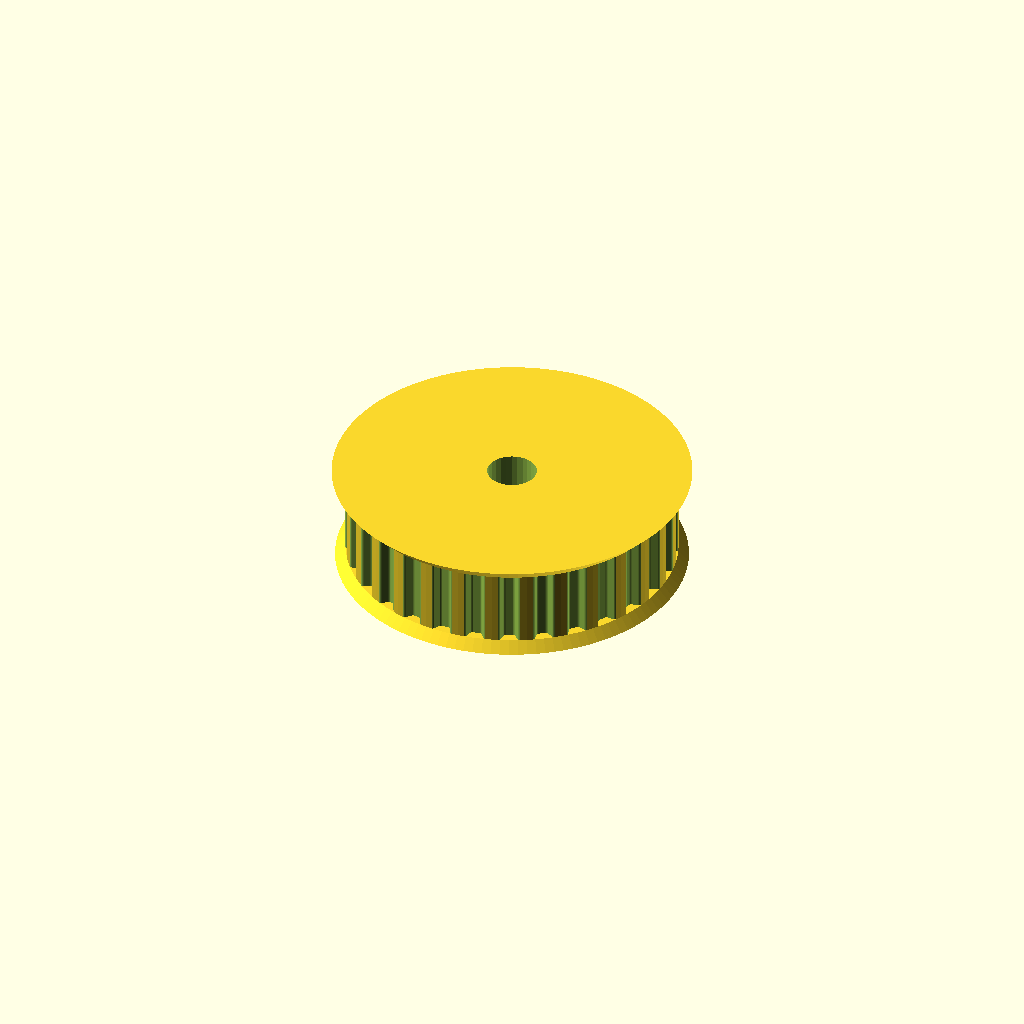
Cell 1 — every parameter at its default value.
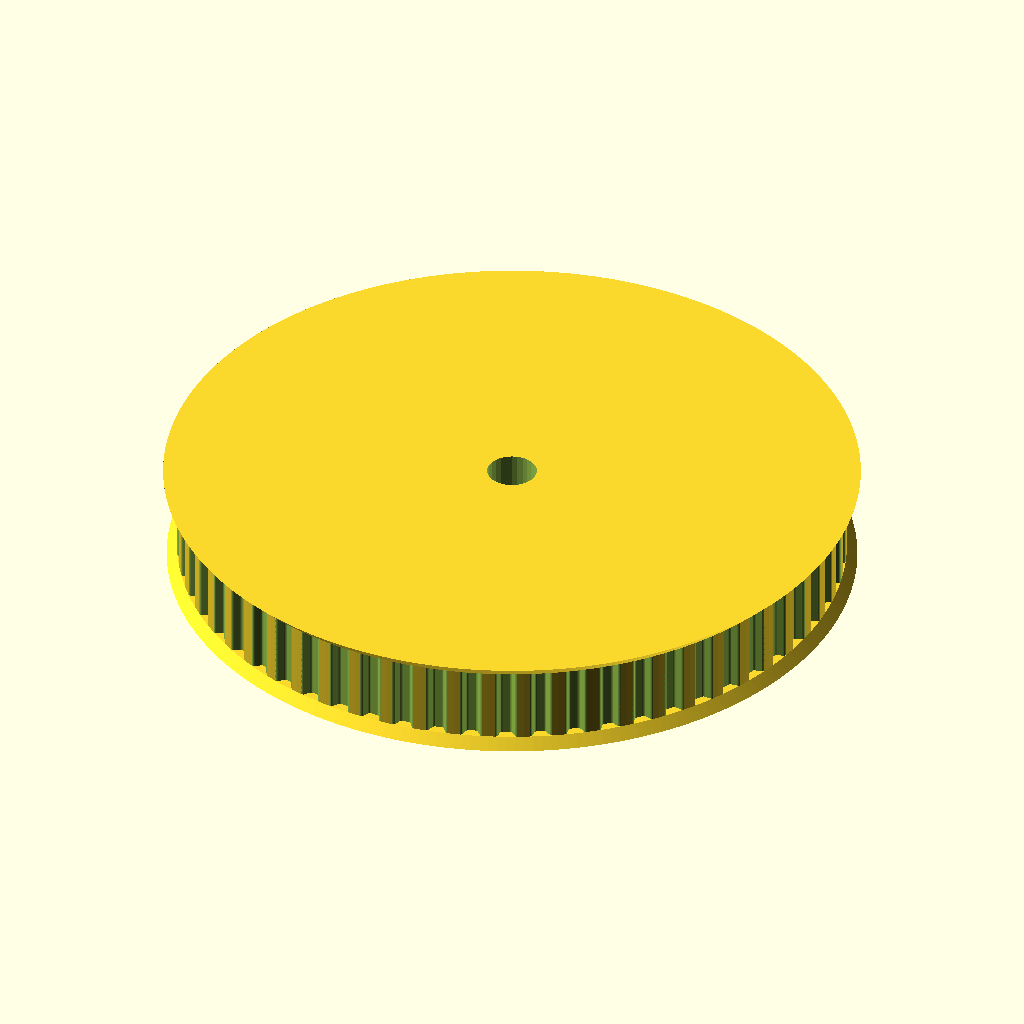
Cell 2: teeth = 60 (everything else at default).
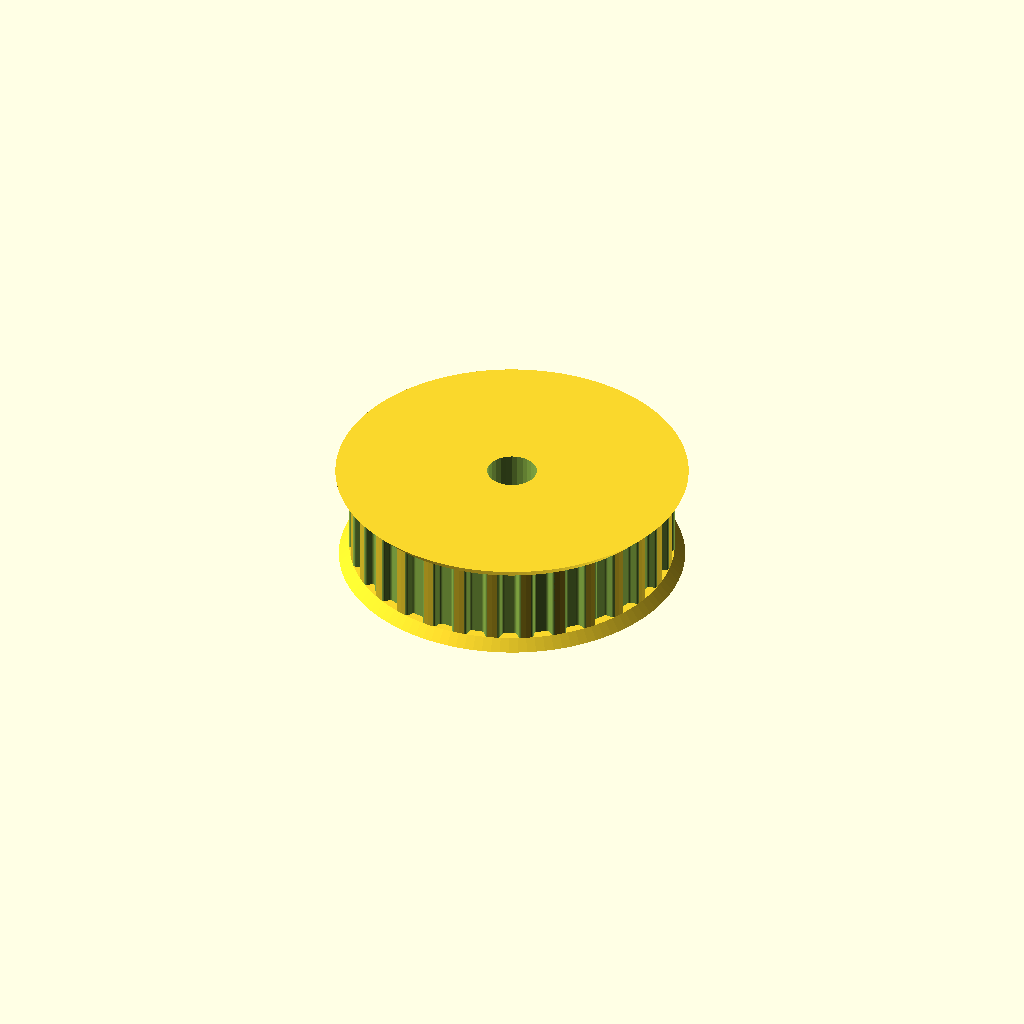
Cell 3: profile = 6 (everything else at default).
One fixed orthographic camera (rotation 55°, 0°, 25°; colour scheme Cornfield) for every cell.
The OpenSCAD source (Design/123dx/servo pulley.scad):
// Parametric Pulley with multiple belt profiles
// by droftarts January 2012

// Based on pulleys by:
// http://www.thingiverse.com/thing:11256 by me!
// https://github.com/prusajr/PrusaMendel by Josef Prusa
// http://www.thingiverse.com/thing:3104 by GilesBathgate
// http://www.thingiverse.com/thing:2079 by nophead

// dxf tooth data from http://oem.cadregister.com/asp/PPOW_Entry.asp?company=915217&elementID=07807803/METRIC/URETH/WV0025/F
// pulley diameter checked and modelled from data at http://www.sdp-si.com/D265/HTML/D265T016.html

/**
 * @name Pulley
 * @category Printed
 * @using 1 x m3 nut, normal or nyloc
 * @using 1 x m3x10 set screw or 1 x m3x8 grub screw
 */


// tuneable constants

teeth = 30;			// Number of teeth, standard Mendel T5 belt = 8, gives Outside Diameter of 11.88mm
profile = 3;		// 1=MXL 2=40DP 3=XL 4=H 5=T2.5 6=T5 7=T10 8=AT5 9=HTD_3mm 10=HTD_5mm 11=HTD_8mm 12=GT2_2mm 13=GT2_3mm 14=GT2_5mm

motor_shaft = 7.2;	// NEMA17 motor shaft exact diameter = 5
m3_dia = 3.5;		// 3mm hole diameter
m3_nut_hex = 1;		// 1 for hex, 0 for square nut
m3_nut_flats = 5.9;	// normal M3 hex nut exact width = 5.5
m3_nut_depth = 2.9;	// normal M3 hex nut exact depth = 2.4, nyloc = 4

retainer = 1;		// Belt retainer above teeth, 0 = No, 1 = Yes
retainer_ht = 2;	// height of retainer flange over pulley, standard = 1.5
idler = 1;			// Belt retainer below teeth, 0 = No, 1 = Yes
idler_ht = 1.5;		// height of idler flange over pulley, standard = 1.5

pulley_t_ht = 11;	// length of toothed part of pulley, standard = 12
pulley_b_ht = 0;		// pulley base height, standard = 8. Set to same as idler_ht if you want an idler but no pulley.
pulley_b_dia = 42;	// pulley base diameter, standard = 20
no_of_nuts = 2;		// number of captive nuts required, standard = 1
nut_angle = 180;		// angle between nuts, standard = 90
nut_shaft_distance = 5;	// distance between inner face of nut and shaft, can be negative.


//	********************************
//	** Scaling tooth for good fit **
//	********************************
/*	To improve fit of belt to pulley, set the following constant. Decrease or increase by 0.1mm at a time. We are modelling the *BELT* tooth here, not the tooth on the pulley. Increasing the number will *decrease* the pulley tooth size. Increasing the tooth width will also scale proportionately the tooth depth, to maintain the shape of the tooth, and increase how far into the pulley the tooth is indented. Can be negative */

additional_tooth_width = 0.2; //mm

//	If you need more tooth depth than this provides, adjust the following constant. However, this will cause the shape of the tooth to change.

additional_tooth_depth = 0; //mm

// calculated constants

nut_elevation = pulley_b_ht/2;
m3_nut_points = 2*((m3_nut_flats/2)/cos(30)); // This is needed for the nut trap

// The following set the pulley diameter for a given number of teeth

MXL_pulley_dia = tooth_spacing (2.032,0.254);
40DP_pulley_dia = tooth_spacing (2.07264,0.1778);
XL_pulley_dia = tooth_spacing (5.08,0.254);
H_pulley_dia = tooth_spacing (9.525,0.381);
T2_5_pulley_dia = tooth_spaceing_curvefit (0.7467,0.796,1.026);
T5_pulley_dia = tooth_spaceing_curvefit (0.6523,1.591,1.064);
T10_pulley_dia = tooth_spacing (10,0.93);
AT5_pulley_dia = tooth_spaceing_curvefit (0.6523,1.591,1.064);
HTD_3mm_pulley_dia = tooth_spacing (3,0.381);
HTD_5mm_pulley_dia = tooth_spacing (5,0.5715);
HTD_8mm_pulley_dia = tooth_spacing (8,0.6858);
GT2_2mm_pulley_dia = tooth_spacing (2,0.254);
GT2_3mm_pulley_dia = tooth_spacing (3,0.381);
GT2_5mm_pulley_dia = tooth_spacing (5,0.5715);

// The following calls the pulley creation part, and passes the pulley diameter and tooth width to that module

if ( profile == 1 ) { pulley ( "MXL" , MXL_pulley_dia , 0.508 , 1.321 ); }
if ( profile == 2 ) { pulley ( "40 D.P." , 40DP_pulley_dia , 0.457 , 1.226 ); }
if ( profile == 3 ) { pulley ( "XL" , XL_pulley_dia , 1.27, 3.051 ); }
if ( profile == 4 ) { pulley ( "H" , H_pulley_dia ,1.905 , 5.359 ); }
if ( profile == 5 ) { pulley ( "T2.5" , T2_5_pulley_dia , 0.7 , 1.678 ); }
if ( profile == 6 ) { pulley ( "T5" , T5_pulley_dia , 1.19 , 3.264 ); }
if ( profile == 7 ) { pulley ( "T10" , T10_pulley_dia , 2.5 , 6.13 ); }
if ( profile == 8 ) { pulley ( "AT5" , AT5_pulley_dia , 1.19 , 4.268 ); }
if ( profile == 9 ) { pulley ( "HTD 3mm" , HTD_3mm_pulley_dia , 1.289 , 2.27 ); }
if ( profile == 10 ) { pulley ( "HTD 5mm" , HTD_5mm_pulley_dia , 2.199 , 3.781 ); }
if ( profile == 11 ) { pulley ( "HTD 8mm" , HTD_8mm_pulley_dia , 3.607 , 6.603 ); }
if ( profile == 12 ) { pulley ( "GT2 2mm" , GT2_2mm_pulley_dia , 0.764 , 1.494 ); }
if ( profile == 13 ) { pulley ( "GT2 3mm" , GT2_3mm_pulley_dia , 1.169 , 2.31 ); }
if ( profile == 14 ) { pulley ( "GT2 5mm" , GT2_5mm_pulley_dia , 1.969 , 3.952 ); }

// Functions

function tooth_spaceing_curvefit (b,c,d)
	= ((c * pow(teeth,d)) / (b + pow(teeth,d))) * teeth ;

function tooth_spacing(tooth_pitch,pitch_line_offset)
	= (2*((teeth*tooth_pitch)/(3.14159265*2)-pitch_line_offset)) ;

// Main Module

module pulley( belt_type , pulley_OD , tooth_depth , tooth_width )
	{
	echo (str("Belt type = ",belt_type,"; Number of teeth = ",teeth,"; Pulley Outside Diameter = ",pulley_OD,"mm "));
	tooth_distance_from_centre = sqrt( pow(pulley_OD/2,2) - pow((tooth_width+additional_tooth_width)/2,2));
	tooth_width_scale = (tooth_width + additional_tooth_width ) / tooth_width;
	tooth_depth_scale = ((tooth_depth + additional_tooth_depth ) / tooth_depth) ;


//	************************************************************************
//	*** uncomment the following line if pulley is wider than puller base ***
//	************************************************************************

//	translate ([0,0, pulley_b_ht + pulley_t_ht + retainer_ht ]) rotate ([0,180,0])

	difference()
	 {	 
		union()
		{
			//base
	
			if ( pulley_b_ht < 2 ) { echo ("CAN'T DRAW PULLEY BASE, HEIGHT LESS THAN 2!!!"); } else {
				rotate_extrude($fn=pulley_b_dia*2)
				{
						square([pulley_b_dia/2-1,pulley_b_ht]);
						square([pulley_b_dia/2,pulley_b_ht-1]);
						translate([pulley_b_dia/2-1,pulley_b_ht-1]) circle(1);
				}
			}
	
		difference()
			{
			//shaft - diameter is outside diameter of pulley
			
			translate([0,0,pulley_b_ht]) 
			rotate ([0,0,360/(teeth*4)]) 
			cylinder(r=pulley_OD/2,h=pulley_t_ht, $fn=teeth*4);
	
			//teeth - cut out of shaft
		
			for(i=[1:teeth]) 
			rotate([0,0,i*(360/teeth)])
			translate([0,-tooth_distance_from_centre,pulley_b_ht -1]) 
			scale ([ tooth_width_scale , tooth_depth_scale , 1 ]) 
			{
			if ( profile == 1 ) { MXL();}
			if ( profile == 2 ) { 40DP();}
			if ( profile == 3 ) { XL();}
			if ( profile == 4 ) { H();}
			if ( profile == 5 ) { T2_5();}
			if ( profile == 6 ) { T5();}
			if ( profile == 7 ) { T10();}
			if ( profile == 8 ) { AT5();}
			if ( profile == 9 ) { HTD_3mm();}
			if ( profile == 10 ) { HTD_5mm();}
			if ( profile == 11 ) { HTD_8mm();}
			if ( profile == 12 ) { GT2_2mm();}
			if ( profile == 13 ) { GT2_3mm();}
			if ( profile == 14 ) { GT2_5mm();}
			}

			}
			
		//belt retainer / idler
		if ( retainer > 0 ) {translate ([0,0, pulley_b_ht + pulley_t_ht ]) 
		rotate_extrude($fn=teeth*4)  
		polygon([[0,0],[pulley_OD/2,0],[pulley_OD/2 + retainer_ht , retainer_ht],[0 , retainer_ht],[0,0]]);}
		
		if ( idler > 0 ) {translate ([0,0, pulley_b_ht - idler_ht ]) 
		rotate_extrude($fn=teeth*4)  
		polygon([[0,0],[pulley_OD/2 + idler_ht,0],[pulley_OD/2 , idler_ht],[0 , idler_ht],[0,0]]);}
	
		}
	   
		//hole for motor shaft
		translate([0,0,-1])cylinder(r=motor_shaft/2,h=pulley_b_ht + pulley_t_ht + retainer_ht + 2,$fn=motor_shaft*4);
				
		//captive nut and grub screw holes
	
		if ( pulley_b_ht < m3_nut_flats ) { echo ("CAN'T DRAW CAPTIVE NUTS, HEIGHT LESS THAN NUT DIAMETER!!!"); } else {
		if ( (pulley_b_dia - motor_shaft)/2 < m3_nut_depth + 3 ) { echo ("CAN'T DRAW CAPTIVE NUTS, DIAMETER TOO SMALL FOR NUT DEPTH!!!"); } else {
	
			for(j=[1:no_of_nuts]) rotate([0,0,j*nut_angle])
			translate([0,0,nut_elevation])rotate([90,0,0])
	
			union()
			{
				//entrance
				translate([0,-pulley_b_ht/4-0.5,motor_shaft/2+m3_nut_depth/2+nut_shaft_distance]) cube([m3_nut_flats,pulley_b_ht/2+1,m3_nut_depth],center=true);
	
				//nut
				if ( m3_nut_hex > 0 )
					{
						// hex nut
						translate([0,0.25,motor_shaft/2+m3_nut_depth/2+nut_shaft_distance]) rotate([0,0,30]) cylinder(r=m3_nut_points/2,h=m3_nut_depth,center=true,$fn=6);
					} else {
						// square nut
						translate([0,0.25,motor_shaft/2+m3_nut_depth/2+nut_shaft_distance]) cube([m3_nut_flats,m3_nut_flats,m3_nut_depth],center=true);
					}
	
				//grub screw hole
				rotate([0,0,22.5])cylinder(r=m3_dia/2,h=pulley_b_dia/2+1,$fn=8);
			}
		}}
	 }
	   
	}


// Tooth profile modules

module MXL()
	{
	linear_extrude(height=pulley_t_ht+2) polygon([[-0.660421,-0.5],[-0.660421,0],[-0.621898,0.006033],[-0.587714,0.023037],[-0.560056,0.049424],[-0.541182,0.083609],[-0.417357,0.424392],[-0.398413,0.458752],[-0.370649,0.48514],[-0.336324,0.502074],[-0.297744,0.508035],[0.297744,0.508035],[0.336268,0.502074],[0.370452,0.48514],[0.39811,0.458752],[0.416983,0.424392],[0.540808,0.083609],[0.559752,0.049424],[0.587516,0.023037],[0.621841,0.006033],[0.660421,0],[0.660421,-0.5]]);
	}

module 40DP()
	{
	linear_extrude(height=pulley_t_ht+2) polygon([[-0.612775,-0.5],[-0.612775,0],[-0.574719,0.010187],[-0.546453,0.0381],[-0.355953,0.3683],[-0.327604,0.405408],[-0.291086,0.433388],[-0.248548,0.451049],[-0.202142,0.4572],[0.202494,0.4572],[0.248653,0.451049],[0.291042,0.433388],[0.327609,0.405408],[0.356306,0.3683],[0.546806,0.0381],[0.574499,0.010187],[0.612775,0],[0.612775,-0.5]]);
	}

module XL()
	{
	linear_extrude(height=pulley_t_ht+2) polygon([[-1.525411,-1],[-1.525411,0],[-1.41777,0.015495],[-1.320712,0.059664],[-1.239661,0.129034],[-1.180042,0.220133],[-0.793044,1.050219],[-0.733574,1.141021],[-0.652507,1.210425],[-0.555366,1.254759],[-0.447675,1.270353],[0.447675,1.270353],[0.555366,1.254759],[0.652507,1.210425],[0.733574,1.141021],[0.793044,1.050219],[1.180042,0.220133],[1.239711,0.129034],[1.320844,0.059664],[1.417919,0.015495],[1.525411,0],[1.525411,-1]]);
	}

module H()
	{
	linear_extrude(height=pulley_t_ht+2) polygon([[-2.6797,-1],[-2.6797,0],[-2.600907,0.006138],[-2.525342,0.024024],[-2.45412,0.052881],[-2.388351,0.091909],[-2.329145,0.140328],[-2.277614,0.197358],[-2.234875,0.262205],[-2.202032,0.334091],[-1.75224,1.57093],[-1.719538,1.642815],[-1.676883,1.707663],[-1.62542,1.764693],[-1.566256,1.813112],[-1.500512,1.85214],[-1.4293,1.880997],[-1.353742,1.898883],[-1.274949,1.905021],[1.275281,1.905021],[1.354056,1.898883],[1.429576,1.880997],[1.500731,1.85214],[1.566411,1.813112],[1.625508,1.764693],[1.676919,1.707663],[1.719531,1.642815],[1.752233,1.57093],[2.20273,0.334091],[2.235433,0.262205],[2.278045,0.197358],[2.329455,0.140328],[2.388553,0.091909],[2.454233,0.052881],[2.525384,0.024024],[2.600904,0.006138],[2.6797,0],[2.6797,-1]]);
	}

module T2_5()
	{
	linear_extrude(height=pulley_t_ht+2) polygon([[-0.839258,-0.5],[-0.839258,0],[-0.770246,0.021652],[-0.726369,0.079022],[-0.529167,0.620889],[-0.485025,0.67826],[-0.416278,0.699911],[0.416278,0.699911],[0.484849,0.67826],[0.528814,0.620889],[0.726369,0.079022],[0.770114,0.021652],[0.839258,0],[0.839258,-0.5]]);
	}

module T5()
	{
	linear_extrude(height=pulley_t_ht+2) polygon([[-1.632126,-0.5],[-1.632126,0],[-1.568549,0.004939],[-1.507539,0.019367],[-1.450023,0.042686],[-1.396912,0.074224],[-1.349125,0.113379],[-1.307581,0.159508],[-1.273186,0.211991],[-1.246868,0.270192],[-1.009802,0.920362],[-0.983414,0.978433],[-0.949018,1.030788],[-0.907524,1.076798],[-0.859829,1.115847],[-0.80682,1.147314],[-0.749402,1.170562],[-0.688471,1.184956],[-0.624921,1.189895],[0.624971,1.189895],[0.688622,1.184956],[0.749607,1.170562],[0.807043,1.147314],[0.860055,1.115847],[0.907754,1.076798],[0.949269,1.030788],[0.9837,0.978433],[1.010193,0.920362],[1.246907,0.270192],[1.273295,0.211991],[1.307726,0.159508],[1.349276,0.113379],[1.397039,0.074224],[1.450111,0.042686],[1.507589,0.019367],[1.568563,0.004939],[1.632126,0],[1.632126,-0.5]]);
	}

module T10()
	{
	linear_extrude(height=pulley_t_ht+2) polygon([[-3.06511,-1],[-3.06511,0],[-2.971998,0.007239],[-2.882718,0.028344],[-2.79859,0.062396],[-2.720931,0.108479],[-2.651061,0.165675],[-2.590298,0.233065],[-2.539962,0.309732],[-2.501371,0.394759],[-1.879071,2.105025],[-1.840363,2.190052],[-1.789939,2.266719],[-1.729114,2.334109],[-1.659202,2.391304],[-1.581518,2.437387],[-1.497376,2.47144],[-1.408092,2.492545],[-1.314979,2.499784],[1.314979,2.499784],[1.408091,2.492545],[1.497371,2.47144],[1.581499,2.437387],[1.659158,2.391304],[1.729028,2.334109],[1.789791,2.266719],[1.840127,2.190052],[1.878718,2.105025],[2.501018,0.394759],[2.539726,0.309732],[2.59015,0.233065],[2.650975,0.165675],[2.720887,0.108479],[2.798571,0.062396],[2.882713,0.028344],[2.971997,0.007239],[3.06511,0],[3.06511,-1]]);
	}

module AT5()
	{
	linear_extrude(height=pulley_t_ht+2) polygon([[-2.134129,-0.75],[-2.134129,0],[-2.058023,0.005488],[-1.984595,0.021547],[-1.914806,0.047569],[-1.849614,0.082947],[-1.789978,0.127073],[-1.736857,0.179338],[-1.691211,0.239136],[-1.653999,0.305859],[-1.349199,0.959203],[-1.286933,1.054635],[-1.201914,1.127346],[-1.099961,1.173664],[-0.986896,1.18992],[0.986543,1.18992],[1.099614,1.173664],[1.201605,1.127346],[1.286729,1.054635],[1.349199,0.959203],[1.653646,0.305859],[1.690859,0.239136],[1.73651,0.179338],[1.789644,0.127073],[1.849305,0.082947],[1.914539,0.047569],[1.984392,0.021547],[2.057906,0.005488],[2.134129,0],[2.134129,-0.75]]);
	}

module HTD_3mm()
	{
	linear_extrude(height=pulley_t_ht+2) polygon([[-1.135062,-0.5],[-1.135062,0],[-1.048323,0.015484],[-0.974284,0.058517],[-0.919162,0.123974],[-0.889176,0.206728],[-0.81721,0.579614],[-0.800806,0.653232],[-0.778384,0.72416],[-0.750244,0.792137],[-0.716685,0.856903],[-0.678005,0.918199],[-0.634505,0.975764],[-0.586483,1.029338],[-0.534238,1.078662],[-0.47807,1.123476],[-0.418278,1.16352],[-0.355162,1.198533],[-0.289019,1.228257],[-0.22015,1.25243],[-0.148854,1.270793],[-0.07543,1.283087],[-0.000176,1.28905],[0.075081,1.283145],[0.148515,1.270895],[0.219827,1.252561],[0.288716,1.228406],[0.354879,1.19869],[0.418018,1.163675],[0.477831,1.123623],[0.534017,1.078795],[0.586276,1.029452],[0.634307,0.975857],[0.677809,0.91827],[0.716481,0.856953],[0.750022,0.792167],[0.778133,0.724174],[0.800511,0.653236],[0.816857,0.579614],[0.888471,0.206728],[0.919014,0.123974],[0.974328,0.058517],[1.048362,0.015484],[1.135062,0],[1.135062,-0.5]]);
	}

module HTD_5mm()
	{
	linear_extrude(height=pulley_t_ht+2) polygon([[-1.89036,-0.75],[-1.89036,0],[-1.741168,0.02669],[-1.61387,0.100806],[-1.518984,0.21342],[-1.467026,0.3556],[-1.427162,0.960967],[-1.398568,1.089602],[-1.359437,1.213531],[-1.310296,1.332296],[-1.251672,1.445441],[-1.184092,1.552509],[-1.108081,1.653042],[-1.024167,1.746585],[-0.932877,1.832681],[-0.834736,1.910872],[-0.730271,1.980701],[-0.62001,2.041713],[-0.504478,2.09345],[-0.384202,2.135455],[-0.259708,2.167271],[-0.131524,2.188443],[-0.000176,2.198511],[0.131296,2.188504],[0.259588,2.167387],[0.384174,2.135616],[0.504527,2.093648],[0.620123,2.04194],[0.730433,1.980949],[0.834934,1.911132],[0.933097,1.832945],[1.024398,1.746846],[1.108311,1.653291],[1.184308,1.552736],[1.251865,1.445639],[1.310455,1.332457],[1.359552,1.213647],[1.39863,1.089664],[1.427162,0.960967],[1.467026,0.3556],[1.518984,0.21342],[1.61387,0.100806],[1.741168,0.02669],[1.89036,0],[1.89036,-0.75]]);
	}

module HTD_8mm()
	{
	linear_extrude(height=pulley_t_ht+2) polygon([[-3.301471,-1],[-3.301471,0],[-3.16611,0.012093],[-3.038062,0.047068],[-2.919646,0.10297],[-2.813182,0.177844],[-2.720989,0.269734],[-2.645387,0.376684],[-2.588694,0.496739],[-2.553229,0.627944],[-2.460801,1.470025],[-2.411413,1.691917],[-2.343887,1.905691],[-2.259126,2.110563],[-2.158035,2.30575],[-2.041518,2.490467],[-1.910478,2.66393],[-1.76582,2.825356],[-1.608446,2.973961],[-1.439261,3.10896],[-1.259169,3.22957],[-1.069074,3.335006],[-0.869878,3.424485],[-0.662487,3.497224],[-0.447804,3.552437],[-0.226732,3.589341],[-0.000176,3.607153],[0.226511,3.589461],[0.447712,3.552654],[0.66252,3.497516],[0.870027,3.424833],[1.069329,3.33539],[1.259517,3.229973],[1.439687,3.109367],[1.608931,2.974358],[1.766344,2.825731],[1.911018,2.664271],[2.042047,2.490765],[2.158526,2.305998],[2.259547,2.110755],[2.344204,1.905821],[2.411591,1.691983],[2.460801,1.470025],[2.553229,0.627944],[2.588592,0.496739],[2.645238,0.376684],[2.720834,0.269734],[2.81305,0.177844],[2.919553,0.10297],[3.038012,0.047068],[3.166095,0.012093],[3.301471,0],[3.301471,-1]]);
	}

module GT2_2mm()
	{
	linear_extrude(height=pulley_t_ht+2) polygon([[0.747183,-0.5],[0.747183,0],[0.647876,0.037218],[0.598311,0.130528],[0.578556,0.238423],[0.547158,0.343077],[0.504649,0.443762],[0.451556,0.53975],[0.358229,0.636924],[0.2484,0.707276],[0.127259,0.750044],[0,0.76447],[-0.127259,0.750044],[-0.2484,0.707276],[-0.358229,0.636924],[-0.451556,0.53975],[-0.504797,0.443762],[-0.547291,0.343077],[-0.578605,0.238423],[-0.598311,0.130528],[-0.648009,0.037218],[-0.747183,0],[-0.747183,-0.5]]);
	}

module GT2_3mm()
	{
	linear_extrude(height=pulley_t_ht+2) polygon([[-1.155171,-0.5],[-1.155171,0],[-1.065317,0.016448],[-0.989057,0.062001],[-0.93297,0.130969],[-0.90364,0.217664],[-0.863705,0.408181],[-0.800056,0.591388],[-0.713587,0.765004],[-0.60519,0.926747],[-0.469751,1.032548],[-0.320719,1.108119],[-0.162625,1.153462],[0,1.168577],[0.162625,1.153462],[0.320719,1.108119],[0.469751,1.032548],[0.60519,0.926747],[0.713587,0.765004],[0.800056,0.591388],[0.863705,0.408181],[0.90364,0.217664],[0.932921,0.130969],[0.988924,0.062001],[1.065168,0.016448],[1.155171,0],[1.155171,-0.5]]);
	}

module GT2_5mm()
	{
	linear_extrude(height=pulley_t_ht+2) polygon([[-1.975908,-0.75],[-1.975908,0],[-1.797959,0.03212],[-1.646634,0.121224],[-1.534534,0.256431],[-1.474258,0.426861],[-1.446911,0.570808],[-1.411774,0.712722],[-1.368964,0.852287],[-1.318597,0.989189],[-1.260788,1.123115],[-1.195654,1.25375],[-1.12331,1.380781],[-1.043869,1.503892],[-0.935264,1.612278],[-0.817959,1.706414],[-0.693181,1.786237],[-0.562151,1.851687],[-0.426095,1.9027],[-0.286235,1.939214],[-0.143795,1.961168],[0,1.9685],[0.143796,1.961168],[0.286235,1.939214],[0.426095,1.9027],[0.562151,1.851687],[0.693181,1.786237],[0.817959,1.706414],[0.935263,1.612278],[1.043869,1.503892],[1.123207,1.380781],[1.195509,1.25375],[1.26065,1.123115],[1.318507,0.989189],[1.368956,0.852287],[1.411872,0.712722],[1.447132,0.570808],[1.474611,0.426861],[1.534583,0.256431],[1.646678,0.121223],[1.798064,0.03212],[1.975908,0],[1.975908,-0.75]]);
	}
Parameter table extracted from the source (name, type, default, range or options):
teeth: number, default 30
profile: number, default 3
motor_shaft: number, default 7.2
m3_dia: number, default 3.5
m3_nut_hex: number, default 1
m3_nut_flats: number, default 5.9
m3_nut_depth: number, default 2.9
retainer: number, default 1
retainer_ht: number, default 2
idler: number, default 1
idler_ht: number, default 1.5
pulley_t_ht: number, default 11
pulley_b_ht: number, default 0
pulley_b_dia: number, default 42
no_of_nuts: number, default 2
nut_angle: number, default 180
nut_shaft_distance: number, default 5
additional_tooth_width: number, default 0.2
additional_tooth_depth: number, default 0
